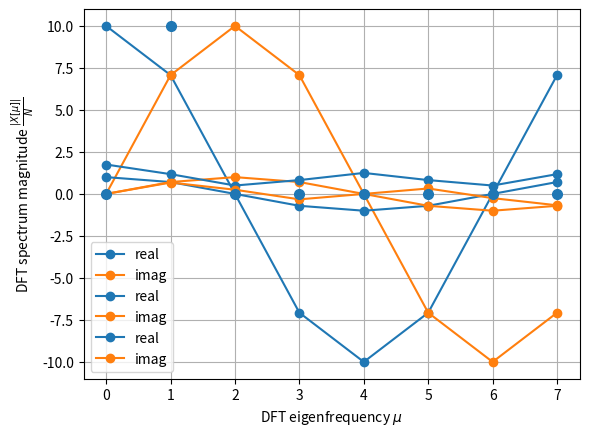

Write the Python code that produced this figure.
import numpy as np
import matplotlib.pyplot as plt
from numpy.linalg import inv
from numpy.fft import fft, ifft
#from scipy.fft import fft, ifft

N = 2**3  # signal block length
k = np.arange(N)  # all required sample/time indices
A = 10  # signal amplitude

tmpmu = 2-1/2  # DFT eigenfrequency worst case
tmpmu = 1  # DFT eigenfrequency best case

x = A * np.exp(tmpmu * +1j*2*np.pi/N * k)

# plot
# note that connecting the samples by lines is actually wrong, we
# use it anyway for more visual convenience
plt.plot(k, np.real(x), 'C0o-', color='C0', label='real')
plt.plot(k, np.imag(x), 'C1o-', color='C1', label='imag')
plt.xlabel(r'sample $k$')
plt.ylabel(r'complex-valued input signal $x[k]$')
plt.legend()
plt.grid(True)

# DFT with for-loop:
X_ = np.zeros((N, 1), dtype=complex)  # alloc RAM, init with zeros
for mu_ in range(N):  # do for all DFT frequency indices
    for k_ in range(N):  # do for all sample indices
        X_[mu_] += x[k_] * np.exp(-1j*2*np.pi/N*k_*mu_)

# IDFT with for-loop:
x_ = np.zeros((N, 1), dtype=complex)  # alloc RAM, init with zeros
for k_ in range(N):
    for mu_ in range(N):
        x_[k_] += X_[mu_] * np.exp(+1j*2*np.pi/N*k_*mu_)
x_ *= 1/N  # normalization in the IDFT stage

# k = np.arange(N)  # all required sample/time indices, already defined above

# all required DFT frequency indices, actually same entries like in k
mu = np.arange(N)

# set up matrices
K = np.outer(k, mu)  # get all possible entries k*mu in meaningful arrangement
W = np.exp(+1j * 2*np.pi/N * K)  # analysis matrix for DFT

tmpmu = 1  # column index

# note that connecting the samples by lines is actually wrong, we
# use it anyway for more visual convenience
plt.plot(k, np.real(W[:, tmpmu]), 'C0o-', label='real')
plt.plot(k, np.imag(W[:, tmpmu]), 'C1o-', label='imag')
plt.xlabel(r'sample $k$')
plt.ylabel(r'DFT eigensignal = '+str(tmpmu+1)+'. column of $\mathbf{W}$')
plt.legend()
plt.grid(True)

np.dot(np.conj(W[:, 0]), W[:, 0])  # same eigensignal, same eigenfrequency
# np.vdot(W[:,0],W[:,0])  # this is the suitable numpy function

np.dot(np.conj(W[:, 0]), W[:, 1])  # different eigensignals
# np.vdot(W[:,0],W[:,1])  # this is the suitable numpy function
# result should be zero, with numerical precision close to zero:

if N == 8:
    X_test = np.array([8, 2, 4, 0, 0, 0, 0, 0])
    # x_test = 1/N*W@X_test  # >= Python3.5
    x_test = 1/N * np.matmul(W, X_test)

    # note that connecting the samples by lines is actually wrong, we
    # use it anyway for more visual convenience
    plt.plot(k, np.real(x_test), 'C0o-', label='real')
    plt.plot(k, np.imag(x_test), 'C1o-', label='imag')
    plt.xlabel(r'sample $k$')
    plt.ylabel(r'$x[k]$')
    plt.legend()
    plt.grid(True)

    # check if results are identical with numpy ifft package
    print(np.allclose(ifft(X_test), x_test))
    print('DC is 1 as expected: ', np.mean(x_test))

if N == 8:
    x_test2 = X_test[0] * W[:, 0] + X_test[1] * W[:, 1] + X_test[2] * W[:, 2]

if N == 8:
    x_test2 *= 1/N
    print(np.allclose(x_test, x_test2))  # check with result before

if N == 8:
    # X_test2 = np.conj(W)@x_test  # >= Python3.5
    X_test2 = np.matmul(np.conj(W), x_test)  # DFT, i.e. analysis
    print(np.allclose(X_test, X_test2))  # check with result before

if N == 8:
    print(np.allclose(fft(x_test), X_test))

if N == 8:
    print(np.conj(W[:, 0])@x_test)
    print(np.conj(W[:, 1])@x_test)
    print(np.conj(W[:, 2])@x_test)

X = fft(x)
# print(np.allclose(np.conj(W)@x, X))  # >=Python 3.5
print(np.allclose(np.matmul(np.conj(W), x), X))

plt.plot(mu, np.abs(X)/N, 'C0o', ms=7)
plt.xlabel(r'DFT eigenfrequency $\mu$')
plt.ylabel(r'DFT spectrum magnitude $\frac{|X[\mu]|}{N}$')
plt.grid(True)